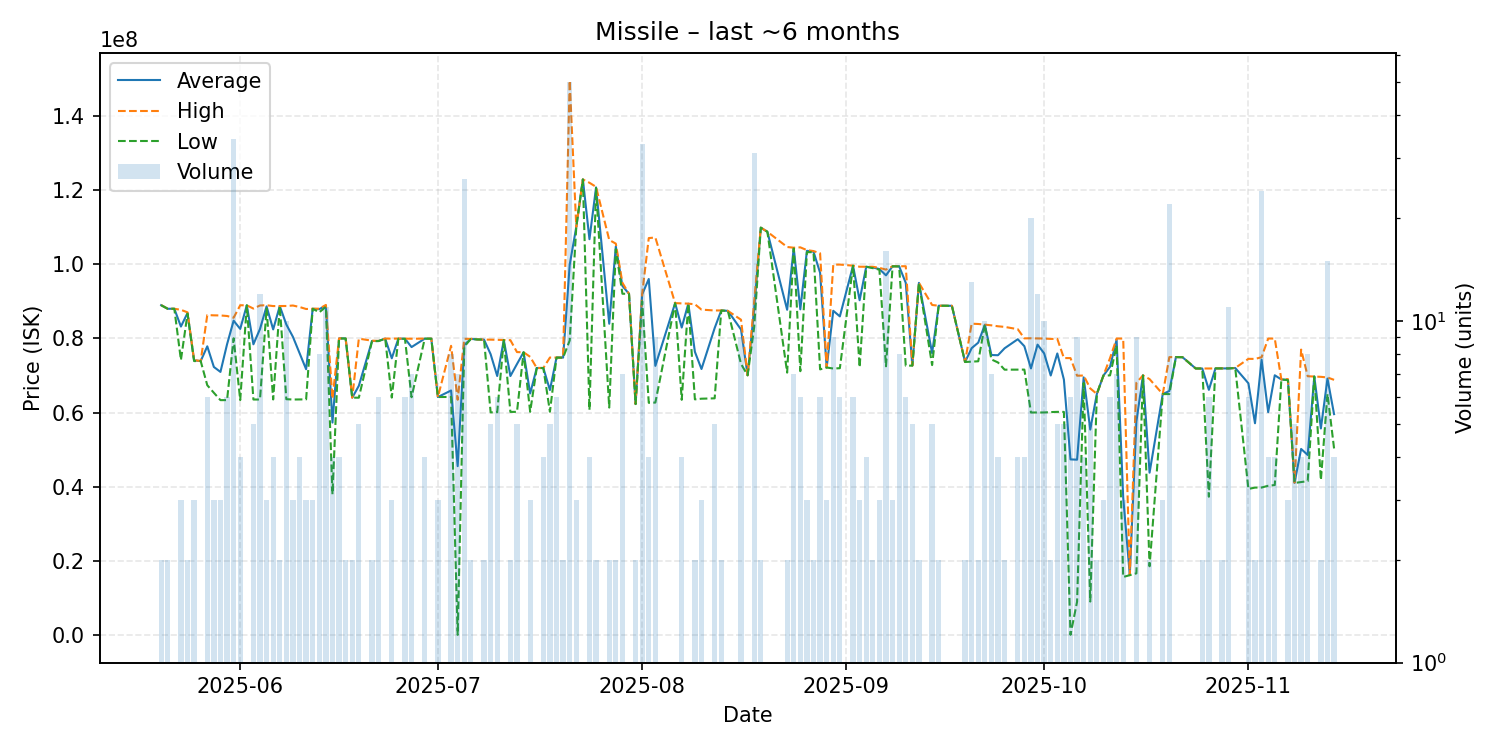

The data file committed next to this chart (first rows):
date, average, highest, lowest, order_count, volume
2025-05-20, 88920000, 88940000, 88900000, 2, 2
2025-05-21, 87950000, 87950000, 87950000, 1, 2
2025-05-22, 87950000, 87950000, 87950000, 1, 1
2025-05-23, 83160000, 87670000, 74140000, 2, 3
2025-05-24, 86810000, 86990000, 86630000, 2, 2
2025-05-25, 74043333, 74135000, 73860000, 3, 3
2025-05-26, 73860000, 73860000, 73860000, 1, 1
2025-05-27, 77833333, 86250000, 67350000, 5, 6
2025-05-28, 72270000, 86180000, 65315000, 3, 3
2025-05-29, 70936667, 86150000, 63330000, 3, 3
2025-05-30, 78371667, 86005000, 63340000, 5, 6
2025-05-31, 84742941, 85540000, 79990000, 34, 34
2025-06-01, 82517500, 88900000, 63350000, 4, 4
2025-06-02, 88880000, 88880000, 88880000, 1, 1
2025-06-03, 78376000, 88000000, 63500000, 4, 5
2025-06-04, 82505000, 88840000, 63500000, 11, 12
2025-06-05, 88600000, 88900000, 88000000, 2, 3
2025-06-06, 82385000, 88680000, 63510000, 4, 4
2025-06-07, 88680000, 88680000, 88680000, 2, 2
2025-06-08, 83710000, 88700000, 63585000, 6, 10
2025-06-09, 80383333, 88825000, 63500000, 3, 3
2025-06-10, 75980000, 88430000, 63530000, 4, 4
2025-06-11, 71656667, 87890000, 63540000, 3, 3
2025-06-12, 87950000, 87950000, 87950000, 2, 3
2025-06-13, 87847500, 87975000, 87000000, 8, 8
2025-06-14, 88771818, 88980000, 88480000, 8, 11
2025-06-15, 57290000, 63740000, 37950000, 3, 4
2025-06-16, 79965000, 79970000, 79950000, 2, 4
2025-06-17, 79950000, 79960000, 79940000, 2, 2
2025-06-18, 64000000, 64000000, 64000000, 2, 2
2025-06-19, 67192000, 79900000, 63990000, 3, 5
2025-06-21, 79275000, 79350000, 79200000, 2, 2
2025-06-22, 79268333, 79290000, 79250000, 6, 6
2025-06-23, 79910000, 79910000, 79910000, 1, 1
2025-06-24, 74613333, 79910000, 64020000, 2, 3
2025-06-25, 79900000, 79900000, 79900000, 1, 1
2025-06-26, 79880000, 79910000, 79850000, 2, 6
2025-06-27, 77630000, 79875000, 64120000, 7, 7
2025-06-29, 79897500, 79905000, 79890000, 4, 4
2025-06-30, 79890000, 79890000, 79890000, 1, 1
2025-07-01, 64170000, 64170000, 64170000, 3, 3
2025-07-03, 65930000, 77970000, 64190000, 5, 8
2025-07-04, 45547014, 63440000, 84550, 4, 7
2025-07-05, 78217308, 79840000, 77750000, 15, 26
2025-07-06, 79830000, 79850000, 79810000, 2, 2
2025-07-07, 79680000, 79680000, 79680000, 1, 1
2025-07-08, 79640000, 79640000, 79640000, 2, 2
2025-07-09, 75714000, 79630000, 60040000, 5, 5
2025-07-10, 69831667, 79580000, 60070000, 4, 6
2025-07-11, 79520000, 79520000, 79520000, 1, 1
2025-07-12, 69825000, 79490000, 60160000, 2, 2
2025-07-13, 73062000, 76280000, 60170000, 5, 5
2025-07-14, 76230000, 76230000, 76230000, 1, 1
2025-07-15, 65126667, 75000000, 60190000, 2, 3
2025-07-16, 71990000, 71990000, 71990000, 1, 1
2025-07-17, 71992500, 72000000, 71985000, 4, 4
2025-07-18, 66050000, 74810000, 60210000, 3, 5
2025-07-19, 74808333, 74810000, 74800000, 4, 6
2025-07-20, 74785000, 74790000, 74780000, 2, 2
2025-07-21, 99787600, 149400000, 79400000, 22, 50
... 102 more rows
